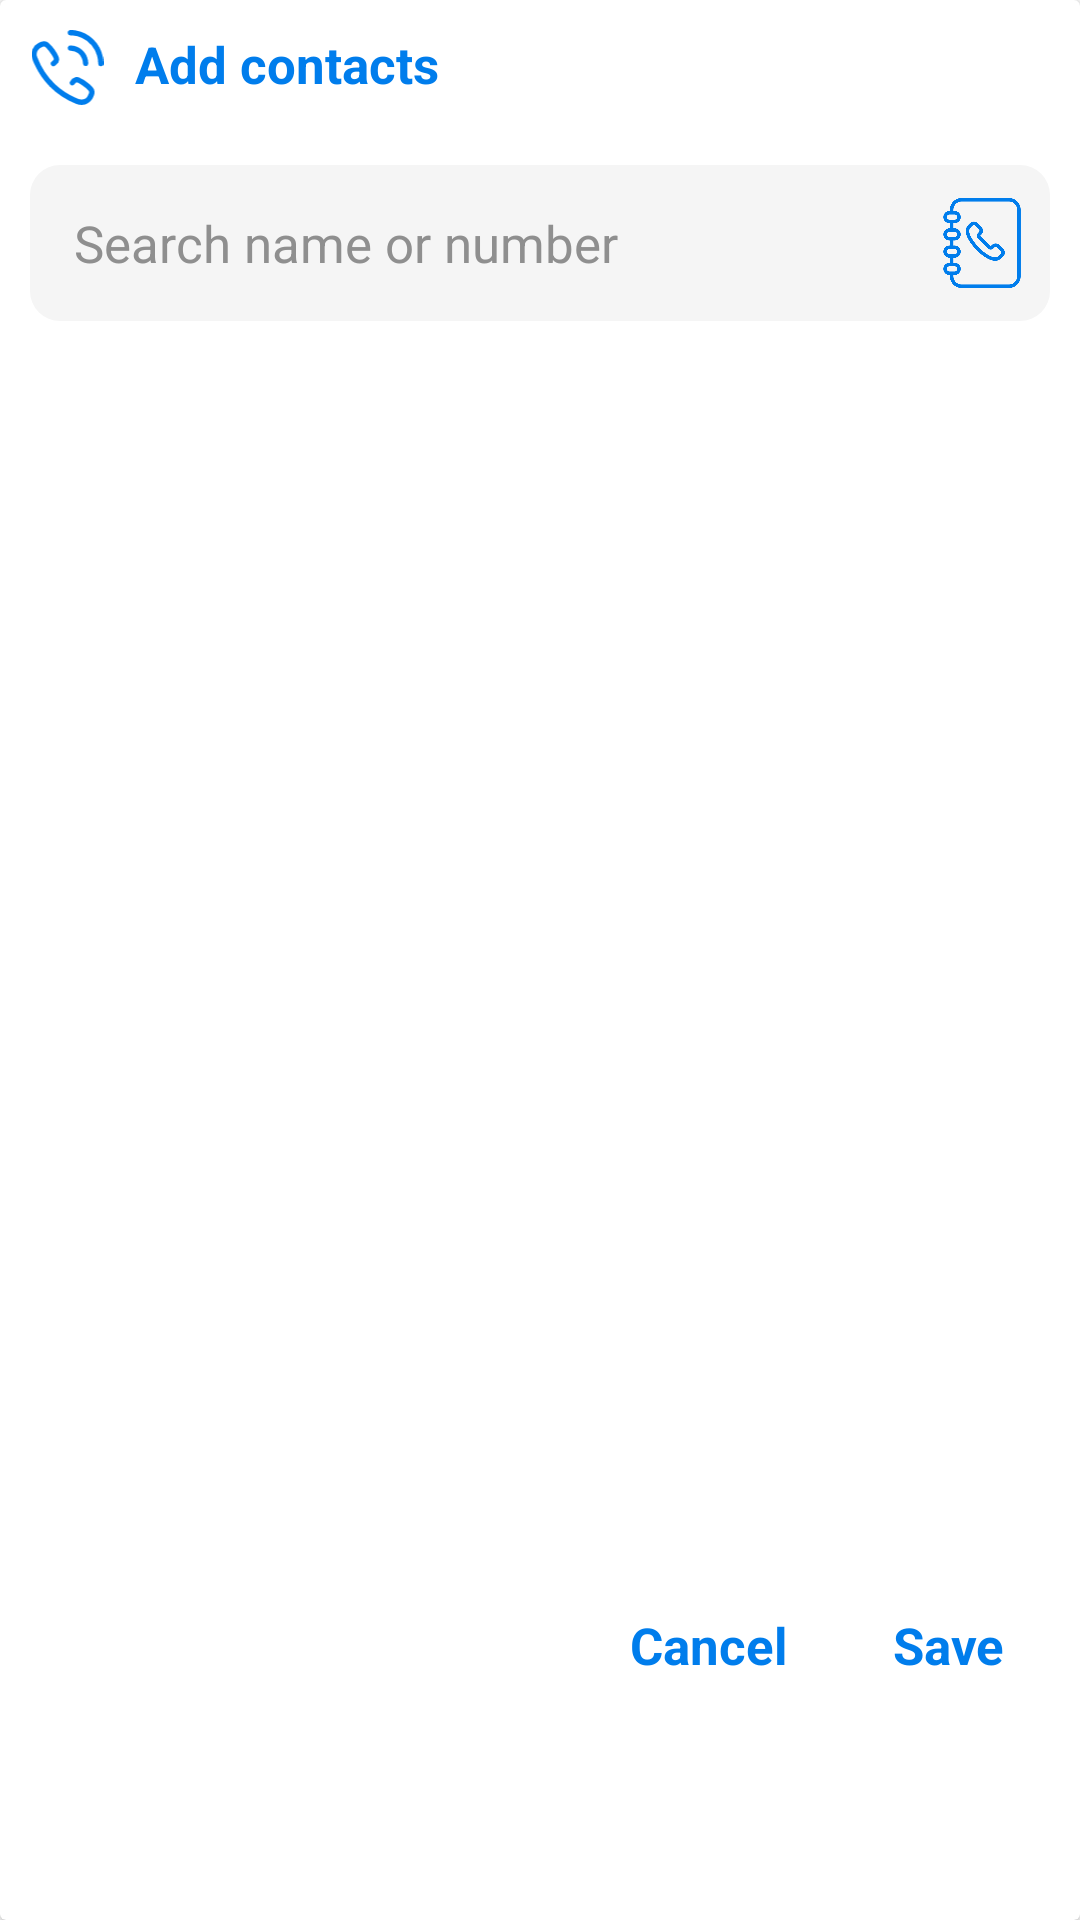

Here is an Android app screen rendered from its layout file. Give the layout XML and the strings, colors and styles it references.
<!-- AndroidManifest.xml: application theme Theme.WaReply -->
<!-- res/layout/contact_list_dialog_item.xml -->
<?xml version="1.0" encoding="utf-8"?>
<androidx.cardview.widget.CardView xmlns:android="http://schemas.android.com/apk/res/android"
    android:layout_width="match_parent"
    android:layout_height="wrap_content"
    xmlns:app="http://schemas.android.com/apk/res-auto">
    <LinearLayout
        android:orientation="vertical"
        android:layout_width="match_parent"
        android:layout_height="wrap_content">
        <RelativeLayout
            android:layout_width="match_parent"
            android:layout_height="wrap_content">

            <ImageView
                android:id="@+id/ignoreIcon"
                android:layout_width="25dp"
                android:layout_height="25dp"
                android:layout_marginStart="10dp"
                android:layout_marginTop="10dp"
                android:layout_marginEnd="10dp"
                android:layout_marginBottom="10dp"
                android:src="@drawable/ic_call"
                app:tint="@color/primary" />

            <TextView
                android:id="@+id/txtIgnoreFilter"
                android:layout_width="wrap_content"
                android:layout_height="wrap_content"
                android:layout_marginTop="10dp"
                android:layout_toRightOf="@id/ignoreIcon"
                android:background="@drawable/ripple_effect"
                android:gravity="center"
                android:text="Add contacts"
                android:textColor="@color/primary"
                android:textSize="17sp"
                android:textStyle="bold" />
        </RelativeLayout>
        <RelativeLayout
            android:layout_margin="10dp"
            android:padding="7.5dp"
            android:background="@drawable/grey_btn"
            android:layout_width="match_parent"
            android:layout_height="wrap_content">

            <ImageView
                android:id="@+id/phoneBookBTN"
                android:layout_width="30dp"
                android:layout_height="30dp"
                android:layout_alignParentRight="true"
                android:layout_centerVertical="true"
                android:foreground="@drawable/ripple_effect"
                android:src="@drawable/phonebook"
                app:tint="@color/primary" />

            <AutoCompleteTextView
                android:id="@+id/searchContact"
                android:layout_width="match_parent"
                android:layout_height="wrap_content"
                android:layout_marginRight="10dp"
                android:layout_toLeftOf="@id/phoneBookBTN"
                android:background="@color/transparent"
                android:padding="7dp"
                android:hint="Search name or number"
                android:textColor="@color/accent"
                android:textColorHint="@color/grey"
                android:textSize="17dp" />
        </RelativeLayout>
        <androidx.recyclerview.widget.RecyclerView
            android:id="@+id/recycler_viewForContacts"
            android:layout_width="match_parent"
            android:layout_height="400dp"/>
        <RelativeLayout
            android:layout_marginTop="10dp"
            android:layout_marginBottom="10dp"
            android:layout_width="match_parent"
            android:layout_height="wrap_content">

            <TextView
                android:id="@+id/cancel_button"
                android:layout_width="wrap_content"
                android:layout_height="wrap_content"
                android:layout_marginRight="15dp"
                android:layout_toLeftOf="@id/okBTN"
                android:background="@drawable/ripple_effect"
                android:padding="10dp"
                android:text="Cancel"
                android:textColor="@color/primary"
                android:textSize="17sp"
                android:textStyle="bold" />

            <TextView
                android:id="@+id/okBTN"
                android:layout_width="wrap_content"
                android:layout_height="wrap_content"
                android:layout_alignParentRight="true"
                android:layout_marginRight="15dp"
                android:background="@drawable/ripple_effect"
                android:padding="10dp"
                android:text="Save"
                android:textColor="@color/primary"
                android:textSize="17sp"
                android:textStyle="bold" />
        </RelativeLayout>
    </LinearLayout>
</androidx.cardview.widget.CardView>

<!-- resources referenced by this layout -->
<resources>
  <color name="accent">#121E29</color>
  <color name="grey">#8F8F8F</color>
  <color name="primary">#007DEC</color>
  <color name="transparent">#00FFFFFF</color>
  <!-- drawable grey_btn (drawable) -->
  <?xml version="1.0" encoding="utf-8"?>
  <ripple xmlns:android="http://schemas.android.com/apk/res/android"
      xmlns:tools="http://schemas.android.com/tools"
      android:color="@color/grey"
      tools:targetApi="lollipop">
      <item android:id="@android:id/mask">
          <shape android:shape="rectangle">
              <solid android:color="@color/grey" />
              <corners android:radius="5dp" />
          </shape>
      </item>
  
      <item android:id="@android:id/background">
          <shape android:shape="rectangle">
              <solid android:color="@color/offWhite"/>
              <corners android:radius="10dp"/>
          </shape>
      </item>
  </ripple>
  <!-- drawable ripple_effect (drawable) -->
  <?xml version="1.0" encoding="utf-8"?>
  <ripple xmlns:android="http://schemas.android.com/apk/res/android"
      xmlns:tools="http://schemas.android.com/tools"
      android:color="@color/lightPrimary"
      tools:targetApi="lollipop">
      <item android:id="@android:id/mask">
          <shape android:shape="rectangle">
              <solid android:color="@color/lightPrimary" />
              <corners android:radius="5dp" />
          </shape>
      </item>
  
      <item android:id="@android:id/background">
          <shape android:shape="rectangle">
              <solid android:color="@color/transparent"/>
          </shape>
      </item>
  </ripple>
  <style name="Theme.WaReply" parent="Theme.MaterialComponents.DayNight.NoActionBar">
          
          <item name="colorPrimary">@color/purple_500</item>
          <item name="colorPrimaryVariant">@color/purple_700</item>
          <item name="colorOnPrimary">@color/white</item>
          
          <item name="colorSecondary">@color/teal_200</item>
          <item name="colorSecondaryVariant">@color/teal_700</item>
          <item name="colorOnSecondary">@color/black</item>
          <item name="android:windowLightStatusBar" tools:targetApi="m">true</item>
          
          <item name="android:statusBarColor" tools:targetApi="l">@color/white</item>
          
      </style>
  <color name="offWhite">#F5F5F5</color>
  <color name="lightPrimary">#AEC6D1</color>
  <color name="purple_500">#007DEC</color>
  <color name="purple_700">#004A8C</color>
  <color name="white">#FFFFFFFF</color>
  <color name="teal_200">#007DEC</color>
  <color name="teal_700">#FF018786</color>
  <color name="black">#FF000000</color>
</resources>
